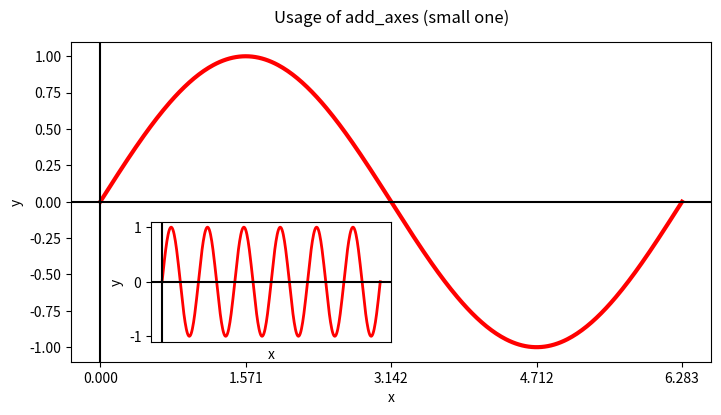

Python code for this plot:
#------------------------------------------
#   CH_12_13_1_EX_2_Pyplot_Ax_Add_Axes.py
#------------------------------------------
import numpy as np
import matplotlib.pyplot as plt
#
x12 = np.linspace(0, 12*np.pi, 361)
x2 = np.linspace(0, 2*np.pi, 361)
ys12 = np.sin(x12)
ys2 = np.sin(x2)
#
fig1 = plt.figure()
fig1.set_size_inches(8, 4)
#----- 繪製大圖 ax1
ax1 = fig1.add_axes([0.1, 0.1, 0.8, 0.8])
ax1.plot(x2, ys2, 'r-', lw = 3)
ax1.set_xticks((0., np.pi/2, np.pi, 1.5*np.pi, 2*np.pi))
ax1.set_xlabel('x')
ax1.set_ylabel('y')
ax1.axhline(y=0, color='k')
ax1.axvline(x=0, color='k')
#----- 在 ax1 中加入小圖 ax2
ax2 = fig1.add_axes([0.2, 0.15, 0.3, 0.3])
ax2.plot(x12, ys12, 'r-', lw = 2)
ax2.set_xlabel('x')
ax2.set_ylabel('y')
ax2.axhline(y=0, color='k')
ax2.axvline(x=0, color='k')
ax2.set_xticks([])
#
plt.suptitle('Usage of add_axes (small one)')
plt.savefig('CH_12_13_1_EX_2_Pyplot_Ax_Add_Axes.png')
plt.show()















































































	


